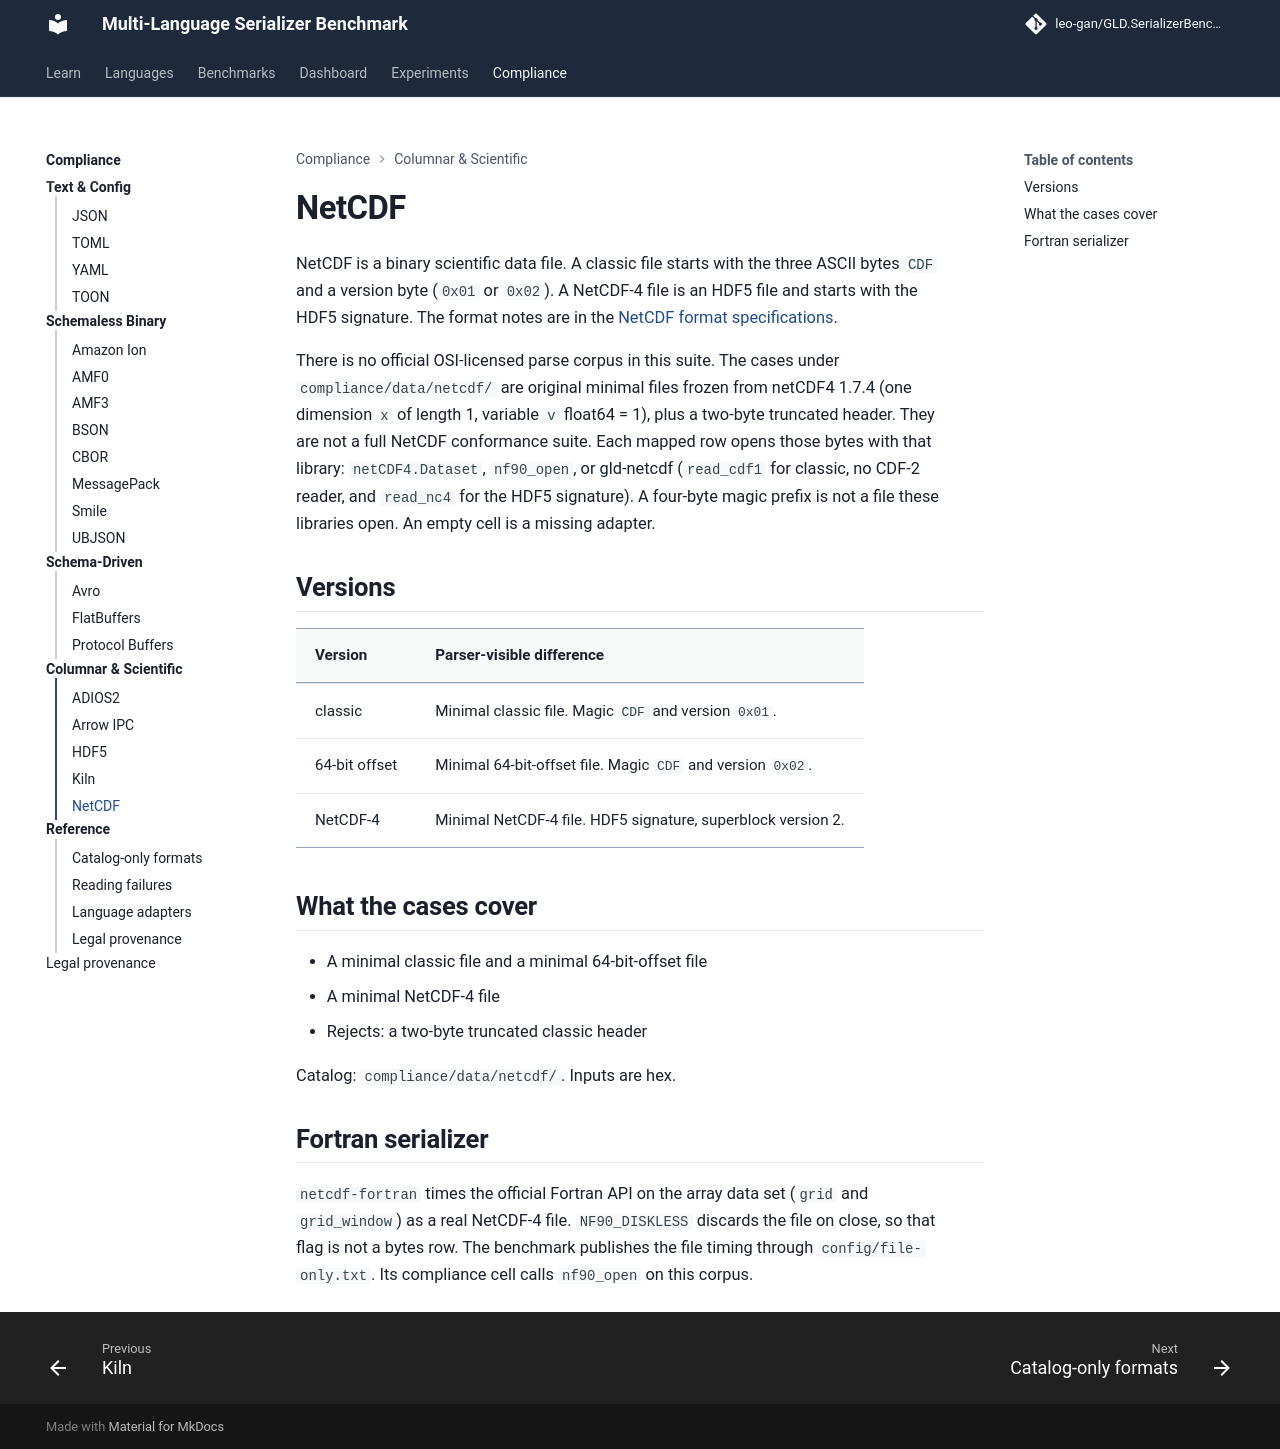

repository: leo-gan/GLD.SerializerBenchmark · page: compliance/netcdf/index.html · generator: mkdocs

# NetCDF

NetCDF is a binary scientific data file. A classic file starts with the
three ASCII bytes `CDF` and a version byte (`0x01` or `0x02`). A NetCDF-4
file is an HDF5 file and starts with the HDF5 signature. The format notes
are in the
[NetCDF format specifications](https://docs.unidata.ucar.edu/netcdf-c/current/file_format_specifications.html).

There is no official OSI-licensed parse corpus in this suite. The cases
under `compliance/data/netcdf/` are original minimal files frozen from
netCDF4 1.7.4 (one dimension `x` of length 1, variable `v` float64 = 1),
plus a two-byte truncated header. They are not a full NetCDF conformance
suite. Each mapped row opens those bytes with that library: `netCDF4.Dataset`,
`nf90_open`, or gld-netcdf (`read_cdf1` for classic, no CDF-2 reader, and
`read_nc4` for the HDF5 signature). A four-byte magic prefix is not a file
these libraries open. An empty cell is a missing adapter.

## Versions

| Version | Parser-visible difference |
|---------|---------------------------|
| classic | Minimal classic file. Magic `CDF` and version `0x01`. |
| 64-bit offset | Minimal 64-bit-offset file. Magic `CDF` and version `0x02`. |
| NetCDF-4 | Minimal NetCDF-4 file. HDF5 signature, superblock version 2. |

## What the cases cover

- A minimal classic file and a minimal 64-bit-offset file
- A minimal NetCDF-4 file
- Rejects: a two-byte truncated classic header

Catalog: `compliance/data/netcdf/`. Inputs are hex.

## Fortran serializer

`netcdf-fortran` times the official Fortran API on the array data set
(`grid` and `grid_window`) as a real NetCDF-4 file.
`NF90_DISKLESS` discards the file on close, so that flag is not a bytes
row. The benchmark publishes the file timing through `config/file-only.txt`.
Its compliance cell calls `nf90_open` on this corpus.
